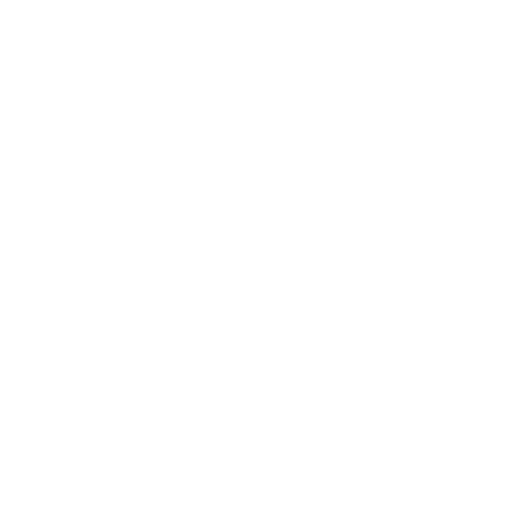
t = 0.00 s
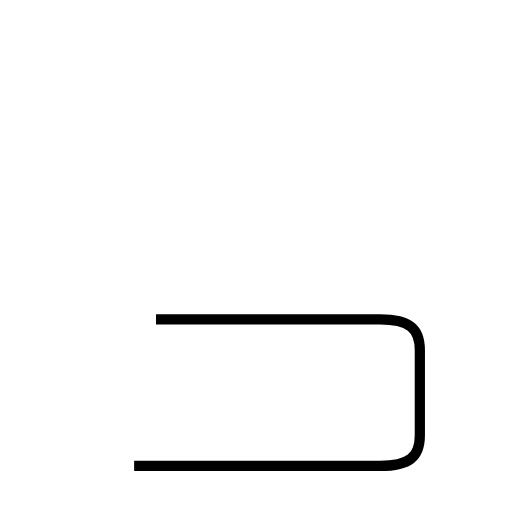
t = 1.97 s
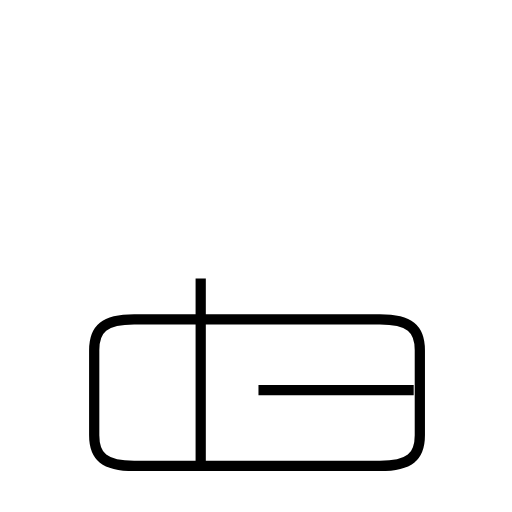
t = 3.62 s
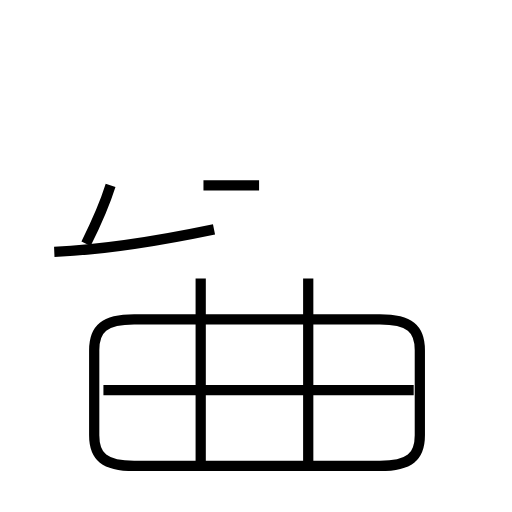
t = 5.45 s
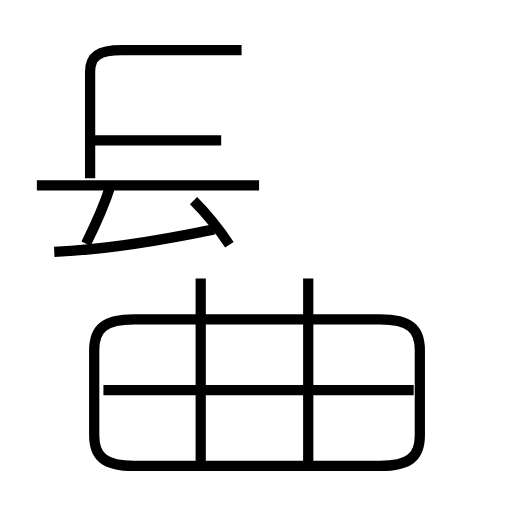
t = 7.27 s
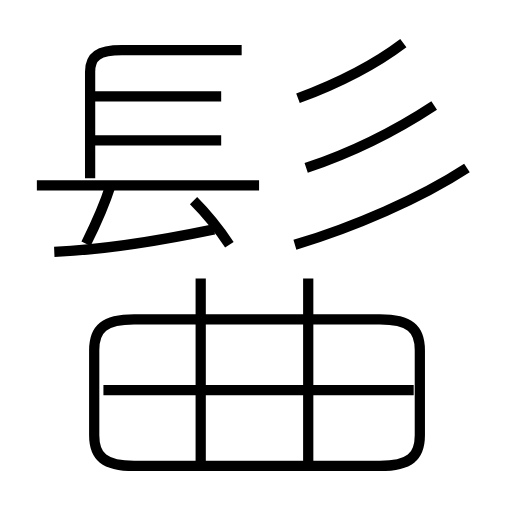
t = 8.98 s

The animated SVG that drew these frames (rendered in a browser with its animation timeline set to each time). Animation: 14 SMIL elements (animate=14); one cycle of 8.98 s.

<?xml version='1.0' encoding='utf-8'?>
<svg viewBox="0.0 -6.0 50.0 50.0" version="1.1" xmlns="http://www.w3.org/2000/svg"><rect x="-1000" y="-1000" width="2000" height="2000" stroke="white" fill="white" /><g style="fill:none;stroke:#000000;stroke-width:1"><path d="M 13.1 1.5 L 37.1 1.5 C 40.0 1.5 41.0 0.6 41.0 -1.5 L 41.0 -9.8 C 41.0 -11.9 40.0 -12.8 37.1 -12.8 L 13.1 -12.8 C 10.2 -12.8 9.2 -11.9 9.2 -9.8 L 9.2 -1.5 C 9.2 0.6 10.2 1.5 13.1 1.5 Z " transform="translate(0.0 38.0)" stroke-dasharray="87.44140680915658" stroke-dashoffset="87.44140680915658"><animate attributeName="stroke-dashoffset" from="87.44140680915658" to="0" dur="2.623242204274697s" begin="0s" fill="freeze" /></path><path d="M 19.6 1.4 L 19.6 -16.8 " transform="translate(0.0 38.0)" stroke-dasharray="18.2" stroke-dashoffset="18.2"><animate attributeName="stroke-dashoffset" from="18.2" to="0" dur="0.5459999999999999s" begin="2.623242204274697s" fill="freeze" /></path><path d="M 40.4 -5.9 L 10.1 -5.9 " transform="translate(0.0 38.0)" stroke-dasharray="30.299999999999997" stroke-dashoffset="30.299999999999997"><animate attributeName="stroke-dashoffset" from="30.299999999999997" to="0" dur="0.9089999999999999s" begin="3.169242204274697s" fill="freeze" /></path><path d="M 5.3 -19.4 C 10.0 -19.6 16.1 -20.6 20.9 -21.6 " transform="translate(0.0 38.0)" stroke-dasharray="15.769644063735706" stroke-dashoffset="15.769644063735706"><animate attributeName="stroke-dashoffset" from="15.769644063735706" to="0" dur="0.47308932191207115s" begin="4.078242204274697s" fill="freeze" /></path><path d="M 8.4 -20.2 C 9.4 -22.2 10.2 -24.0 10.8 -25.9 " transform="translate(0.0 38.0)" stroke-dasharray="6.191295094458144" stroke-dashoffset="6.191295094458144"><animate attributeName="stroke-dashoffset" from="6.191295094458144" to="0" dur="0.1857388528337443s" begin="4.551331526186768s" fill="freeze" /></path><path d="M 30.1 1.4 L 30.1 -16.8 " transform="translate(0.0 38.0)" stroke-dasharray="18.2" stroke-dashoffset="18.2"><animate attributeName="stroke-dashoffset" from="18.2" to="0" dur="0.5459999999999999s" begin="4.737070379020513s" fill="freeze" /></path><path d="M 25.3 -25.9 L 3.6 -25.9 " transform="translate(0.0 38.0)" stroke-dasharray="21.7" stroke-dashoffset="21.7"><animate attributeName="stroke-dashoffset" from="21.7" to="0" dur="0.6509999999999999s" begin="5.283070379020513s" fill="freeze" /></path><path d="M 22.4 -20.1 C 21.4 -21.6 20.1 -23.2 18.9 -24.4 " transform="translate(0.0 38.0)" stroke-dasharray="5.552581495988549" stroke-dashoffset="5.552581495988549"><animate attributeName="stroke-dashoffset" from="5.552581495988549" to="0" dur="0.16657744487965645s" begin="5.934070379020513s" fill="freeze" /></path><path d="M 21.6 -30.3 L 8.9 -30.3 " transform="translate(0.0 38.0)" stroke-dasharray="12.700000000000001" stroke-dashoffset="12.700000000000001"><animate attributeName="stroke-dashoffset" from="12.700000000000001" to="0" dur="0.381s" begin="6.10064782390017s" fill="freeze" /></path><path d="M 8.8 -26.6 L 8.8 -37.0 C 8.8 -38.5 9.6 -39.1 11.9 -39.1 L 23.6 -39.1 " transform="translate(0.0 38.0)" stroke-dasharray="26.42604691863993" stroke-dashoffset="26.42604691863993"><animate attributeName="stroke-dashoffset" from="26.42604691863993" to="0" dur="0.7927814075591979s" begin="6.48164782390017s" fill="freeze" /></path><path d="M 21.6 -34.6 L 8.9 -34.6 " transform="translate(0.0 38.0)" stroke-dasharray="12.700000000000001" stroke-dashoffset="12.700000000000001"><animate attributeName="stroke-dashoffset" from="12.700000000000001" to="0" dur="0.381s" begin="7.274429231459368s" fill="freeze" /></path><path d="M 28.8 -20.1 C 34.5 -21.8 41.0 -24.6 45.6 -27.6 " transform="translate(0.0 38.0)" stroke-dasharray="18.454505944280342" stroke-dashoffset="18.454505944280342"><animate attributeName="stroke-dashoffset" from="18.454505944280342" to="0" dur="0.5536351783284102s" begin="7.655429231459368s" fill="freeze" /></path><path d="M 29.9 -27.6 C 34.1 -29.0 38.6 -31.2 42.4 -33.7 " transform="translate(0.0 38.0)" stroke-dasharray="13.94603866907149" stroke-dashoffset="13.94603866907149"><animate attributeName="stroke-dashoffset" from="13.94603866907149" to="0" dur="0.41838116007214465s" begin="8.209064409787779s" fill="freeze" /></path><path d="M 29.1 -34.4 C 32.6 -35.7 36.5 -37.6 39.4 -39.8" transform="translate(0.0 38.0)" stroke-dasharray="11.66820289889706" stroke-dashoffset="11.66820289889706"><animate attributeName="stroke-dashoffset" from="11.66820289889706" to="0" dur="0.3500460869669118s" begin="8.627445569859923s" fill="freeze" /></path></g></svg>
